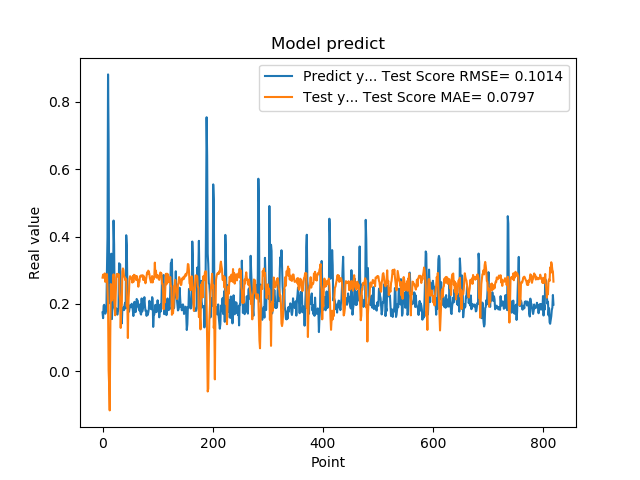

Data behind this chart, as committed beside it:
1.742661595344543457e-01, 2.776891940219051169e-01
1.572303026914596558e-01, 2.867265201281825604e-01
1.941800117492676059e-01, 2.783325006406205393e-01
1.970258951187133512e-01, 2.809029873170100222e-01
1.859861761331558505e-01, 2.900884143610119037e-01
1.705197989940643033e-01, 2.650895977201456200e-01
1.844120919704437256e-01, 2.780068833818442053e-01
1.779371052980423251e-01, 2.782130516062121250e-01
3.004232645034790039e-01, 2.879605175591620214e-01
3.969086110591887873e-01, 2.412779389413057807e-01
8.820003867149353027e-01, 1.960671719405044644e-01
6.841114759445190430e-01, 2.806947417926068927e-03
2.116497457027435580e-01, -4.223576554778465247e-02
2.014262527227401733e-01, -1.170518509133893076e-01
2.061583995819092074e-01, 1.019904183268448700e-01
3.160260915756225586e-01, 2.585848153665786797e-01
3.489396274089813232e-01, 2.496122643834866872e-01
1.544443815946578979e-01, 2.098950792877166405e-01
1.959947794675827026e-01, 2.258440598468706706e-01
1.894801408052444180e-01, 2.217724859517714031e-01
4.474425017833709162e-01, 2.875949643609947426e-01
3.771362304687500555e-01, 2.195951945618707379e-01
1.889318972826004028e-01, 1.912913314849492841e-01
1.752775162458419522e-01, 1.657315624644929430e-01
1.822472065687180121e-01, 2.312562082166718935e-01
1.866402029991149902e-01, 2.775821153861228741e-01
1.715678423643112183e-01, 2.889609693594032414e-01
1.676391065120696744e-01, 2.810479209342070517e-01
1.773854047060013095e-01, 2.867101002968325818e-01
1.872433423995972235e-01, 2.885168465031082707e-01
3.204146027565002441e-01, 2.861117085282983696e-01
3.134283721446990967e-01, 2.291175713293875371e-01
3.171058297157288153e-01, 2.089259205203924941e-01
2.202603369951247891e-01, 1.281458956027654028e-01
1.659800857305526733e-01, 1.842910852714971515e-01
1.415748745203018188e-01, 1.965722257229422509e-01
1.852595061063766479e-01, 2.958614910735177794e-01
1.814238876104354858e-01, 3.051587395474715803e-01
1.905867606401443481e-01, 3.001220728520142544e-01
1.810430586338043213e-01, 2.814425497602144333e-01
1.954265981912612915e-01, 2.805145081283437758e-01
2.029463946819305142e-01, 2.706013043857573019e-01
1.862521618604660034e-01, 2.751464630708047587e-01
4.038094580173492432e-01, 2.712665072275504130e-01
3.743042349815369207e-01, 1.925166720427757827e-01
2.572054266929626465e-01, 2.157566825344447714e-01
2.253161966800689420e-01, 9.818581472244228281e-02
1.787700653076171875e-01, 2.073680244675533413e-01
1.761920750141143799e-01, 2.365703614043542791e-01
1.861467957496643066e-01, 2.743091237005817473e-01
1.954011768102645874e-01, 2.819875328414417348e-01
1.907722949981689176e-01, 2.770928822673476288e-01
1.898660957813262939e-01, 2.752237247170767342e-01
2.001174986362457275e-01, 2.758277648683571392e-01
1.922753006219863892e-01, 2.630576622247970398e-01
1.810636967420578003e-01, 2.824364886689449405e-01
1.635809391736984530e-01, 2.644627588132906215e-01
1.916799396276473999e-01, 2.863016652938774054e-01
2.058236002922058105e-01, 2.841345170189420455e-01
1.857409924268722812e-01, 2.843724325323241375e-01
1.752161234617233276e-01, 2.767821363643058752e-01
... 759 more rows
